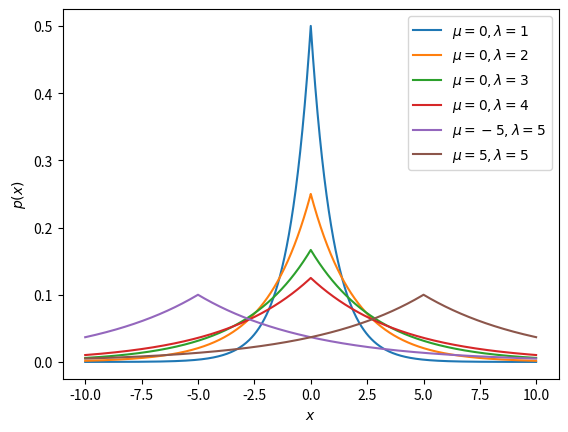

Write the Python code that produced this figure.
# Laplacian noise pdf
# p(x) = 1 / (2 lamda) exp(-1 / lamda abs(x - mu))
# where,
# lamda: is the exponential rate of decay.
# mu: location of the distribution peak

import numpy as np
import matplotlib.pyplot as plt

mu = 0  # location of the peak
x = np.arange(-10, 10, 0.01)
for lamda in range(1, 5):
    p = 1 / (2 * lamda) * np.exp(- 1 / lamda * np.abs(x - mu))
    plt.plot(x, p, label=r'$\mu = {},  \lambda = {}$'.format(mu, lamda))

mu = -5
lamda = 5
p = 1 / (2 * lamda) * np.exp(- 1 / lamda * np.abs(x - mu))
plt.plot(x, p, label=r'$\mu = {},  \lambda = {}$'.format(mu, lamda))

mu = 5
lamda = 5
p = 1 / (2 * lamda) * np.exp(- 1 / lamda * np.abs(x - mu))
plt.plot(x, p, label=r'$\mu = {},  \lambda = {}$'.format(mu, lamda))

plt.legend()
plt.xlabel(r'$x$')
plt.ylabel(r'$p(x)$')
plt.show()
